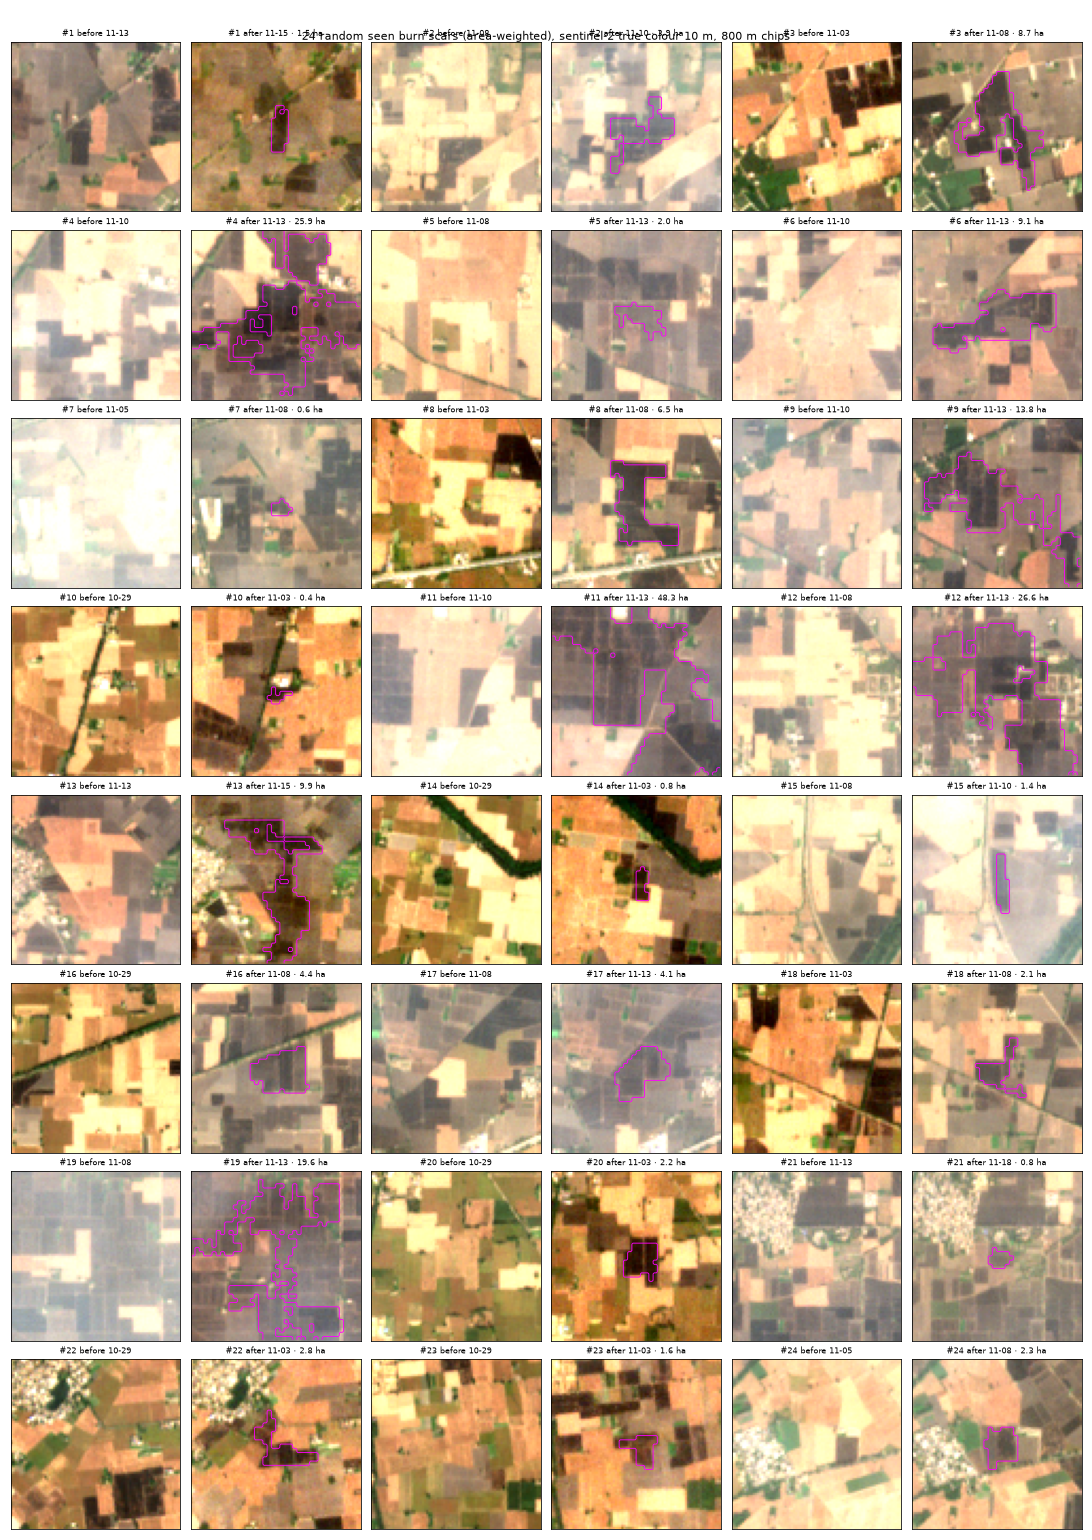

The table this chart was drawn from, first rows:
n, scar_id, district, area_ha, lat, lon, t_pre, t_post, verdict
1, 81681, Sangrur, 1.48, 30.44, 75.95, 2021-11-13 05:50:35.894000+00:00, 2021-11-15 05:40:41.931000+00:00, probable burn
2, 270019, Sangrur, 3.92, 29.96, 75.9, 2021-11-08 05:50:39.791000+00:00, 2021-11-10 05:40:40.538000+00:00, clear burn
3, 79102, Sangrur, 8.68, 30.45, 75.77, 2021-11-03 05:50:37.724000+00:00, 2021-11-08 05:50:39.791000+00:00, clear burn
4, 303075, Sangrur, 25.92, 29.88, 75.93, 2021-11-10 05:40:40.538000+00:00, 2021-11-13 05:50:35.894000+00:00, clear burn
5, 141773, Barnala, 2.0, 30.28, 75.71, 2021-11-08 05:50:39.791000+00:00, 2021-11-13 05:50:35.894000+00:00, probable burn
6, 174778, Sangrur, 9.08, 30.2, 75.83, 2021-11-10 05:40:40.538000+00:00, 2021-11-13 05:50:35.894000+00:00, clear burn
7, 223922, Sangrur, 0.56, 30.08, 75.83, 2021-11-05 05:40:44.455000+00:00, 2021-11-08 05:50:39.791000+00:00, probable burn
8, 149144, Sangrur, 6.52, 30.26, 75.73, 2021-11-03 05:50:37.724000+00:00, 2021-11-08 05:50:39.791000+00:00, clear burn
9, 95836, Sangrur, 13.84, 30.4, 75.99, 2021-11-10 05:40:40.538000+00:00, 2021-11-13 05:50:35.894000+00:00, clear burn
10, 75687, Sangrur, 0.44, 30.46, 75.71, 2021-10-29 05:50:41.509000+00:00, 2021-11-03 05:50:37.724000+00:00, probable burn
11, 53431, Sangrur, 48.32, 30.53, 76.08, 2021-11-10 05:40:40.538000+00:00, 2021-11-13 05:50:35.894000+00:00, clear burn
12, 214417, Sangrur, 26.56, 30.11, 75.67, 2021-11-08 05:50:39.791000+00:00, 2021-11-13 05:50:35.894000+00:00, clear burn
13, 131287, Sangrur, 9.92, 30.3, 76.06, 2021-11-13 05:50:35.894000+00:00, 2021-11-15 05:40:41.931000+00:00, clear burn
14, 70369, Sangrur, 0.8, 30.48, 75.66, 2021-10-29 05:50:41.509000+00:00, 2021-11-03 05:50:37.724000+00:00, clear burn
15, 274789, Sangrur, 1.36, 29.95, 75.81, 2021-11-08 05:50:39.791000+00:00, 2021-11-10 05:40:40.538000+00:00, probable burn
16, 91479, Barnala, 4.44, 30.42, 75.34, 2021-10-29 05:50:41.509000+00:00, 2021-11-08 05:50:39.791000+00:00, probable burn
17, 125089, Barnala, 4.08, 30.32, 75.46, 2021-11-08 05:50:39.791000+00:00, 2021-11-13 05:50:35.894000+00:00, probable burn
18, 95637, Sangrur, 2.08, 30.4, 75.7, 2021-11-03 05:50:37.724000+00:00, 2021-11-08 05:50:39.791000+00:00, clear burn
19, 179646, Barnala, 19.64, 30.19, 75.42, 2021-11-08 05:50:39.791000+00:00, 2021-11-13 05:50:35.894000+00:00, probable burn
20, 164727, Barnala, 2.2, 30.23, 75.55, 2021-10-29 05:50:41.509000+00:00, 2021-11-03 05:50:37.724000+00:00, clear burn
21, 171200, Sangrur, 0.76, 30.21, 75.6, 2021-11-13 05:50:35.894000+00:00, 2021-11-18 05:50:36.986000+00:00, probable burn
22, 89995, Sangrur, 2.76, 30.42, 75.82, 2021-10-29 05:50:41.509000+00:00, 2021-11-03 05:50:37.724000+00:00, clear burn
23, 93690, Sangrur, 1.6, 30.41, 75.83, 2021-10-29 05:50:41.509000+00:00, 2021-11-03 05:50:37.724000+00:00, clear burn
24, 87830, Sangrur, 2.32, 30.42, 75.95, 2021-11-05 05:40:44.455000+00:00, 2021-11-08 05:50:39.791000+00:00, probable burn
